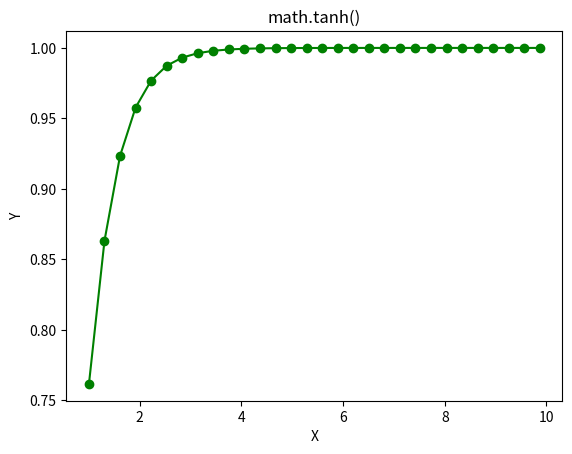

Write the Python code that produced this figure.
# Python code implementation of
# the tanh() function
import math
import numpy as np
import matplotlib.pyplot as plt

in_array = np.linspace(1, np.pi ** 2, 30)

out_array = []

for i in range(len(in_array)):
    out_array.append(math.tanh(in_array[i]))
    i += 1

print("Input_Array : \n", in_array)
print("\nOutput_Array : \n", out_array)

plt.plot(in_array, out_array, "go-")
plt.title("math.tanh()")
plt.xlabel("X")
plt.ylabel("Y")
plt.show()
